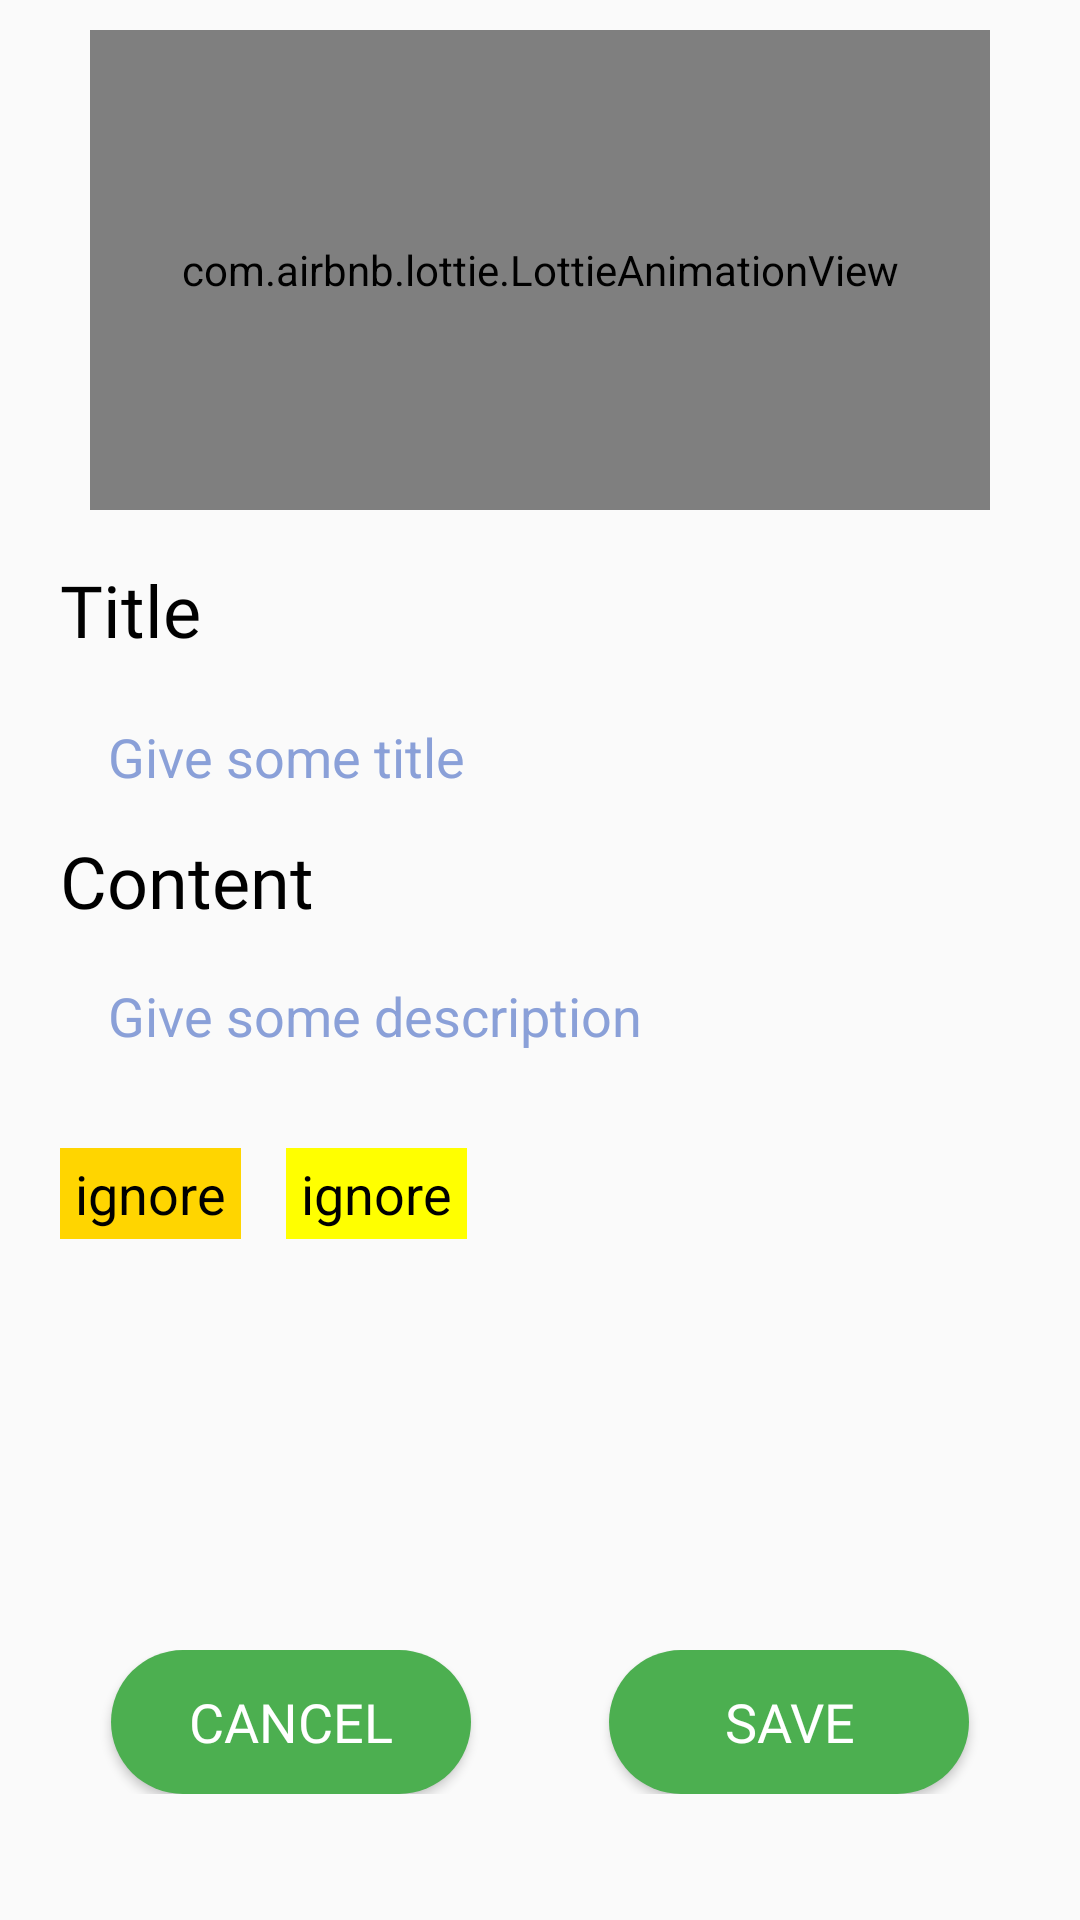

Layout XML and referenced resources for this Android screen:
<!-- AndroidManifest.xml: application theme Theme.Notes -->
<!-- res/layout/activity_note_description.xml -->
<?xml version="1.0" encoding="utf-8"?>
<RelativeLayout xmlns:android="http://schemas.android.com/apk/res/android"
    xmlns:app="http://schemas.android.com/apk/res-auto"
    xmlns:tools="http://schemas.android.com/tools"
    android:id="@+id/rl1"
    android:layout_width="match_parent"
    android:layout_height="match_parent"
    tools:context=".NoteActivity"
    >

    <LinearLayout
        android:layout_width="match_parent"
        android:layout_height="match_parent"
        android:orientation="vertical"
        android:visibility="visible">

        <com.airbnb.lottie.LottieAnimationView
            android:id="@+id/lottieNote"
            android:layout_width="300sp"
            android:layout_height="160dp"
            app:lottie_rawRes="@raw/notes"
            app:lottie_autoPlay="true"
            app:lottie_loop="true"
            android:layout_marginTop="10dp"
            android:layout_gravity="center_horizontal"/>


        <LinearLayout
            android:layout_width="wrap_content"
            android:layout_height="wrap_content"
            android:orientation="horizontal">

        </LinearLayout>

        <LinearLayout
            android:id="@+id/ll1"
            android:layout_width="match_parent"
            android:layout_height="550dp"
            android:layout_weight="1"
            android:orientation="vertical"
            android:paddingLeft="20dp"
            android:paddingTop="12dp"
            android:paddingRight="20dp"
            android:paddingBottom="50dp">

            <TextView
                android:id="@+id/h1"
                android:layout_width="wrap_content"
                android:layout_height="wrap_content"
                android:layout_marginTop="5dp"
                android:layout_marginBottom="5dp"
                android:fontFamily="@font/poppinsmedium"
                android:text="Title"
                android:textColor="#000000"
                android:textColorHighlight="#FFFFFF"
                android:textColorHint="#FFFFFF"
                android:textSize="24sp" />

            <EditText
                android:id="@+id/title_value"
                android:textAppearance="@style/TextStyle"
                style="@style/Widget.MaterialComponents.AutoCompleteTextView.OutlinedBox.Dense"
                android:layout_width="match_parent"
                android:layout_height="wrap_content"
                android:layout_weight="0"
                android:ems="10"
                android:hint="@string/hint1"
                android:inputType="textMultiLine"
                android:maxLines="2"
                android:minHeight="48dp"
                android:paddingLeft="0dp"
                android:paddingTop="8dp"
                android:paddingBottom="0dp"
                android:scrollbars="vertical"
                android:textColorHint="#8AA0D8"
                android:textSize="18sp"
                />

            <TextView
                android:id="@+id/h2"
                android:layout_width="wrap_content"
                android:layout_height="wrap_content"
                android:layout_marginTop="5dp"
                android:layout_marginBottom="5dp"
                android:fontFamily="@font/poppinsmedium"
                android:text="Content"
                android:textColor="#000000"
                android:textColorHighlight="#FFFFFF"
                android:textColorHint="#FFFFFF"
                android:textSize="24sp" />

            <EditText
                android:id="@+id/desc_value"
                android:textAppearance="@style/TextStyle"
                style="@style/Widget.MaterialComponents.AutoCompleteTextView.OutlinedBox.Dense"
                android:layout_width="match_parent"
                android:layout_height="wrap_content"
                android:ems="10"
                android:hint="@string/hint2"
                android:inputType="textMultiLine|textAutoCorrect"
                android:maxLines="15"
                android:minHeight="48dp"
                android:paddingLeft="0dp"
                android:paddingTop="8dp"
                android:paddingRight="0dp"
                android:paddingBottom="8dp"
                android:scrollbarStyle="insideInset"
                android:scrollbars="vertical"
                android:textColorHint="#8AA0D8"
                android:textSize="18sp" />

            <LinearLayout
                android:layout_width="wrap_content"
                android:layout_height="wrap_content"
                android:orientation="horizontal"
                android:layout_marginTop="10dp">

                <TextView
                    android:id="@+id/rem_time1"
                    android:layout_width="wrap_content"
                    android:layout_height="wrap_content"
                    android:layout_marginTop="10dp"
                    android:background="#FFD500"
                    android:paddingLeft="5dp"
                    android:paddingTop="3dp"
                    android:paddingRight="5dp"
                    android:paddingBottom="3dp"
                    android:text="ignore"
                    android:textColor="#000000"
                    android:textColorHighlight="#EAD40D"
                    android:textSize="18sp" />

                <TextView
                    android:id="@+id/rem_date1"
                    android:layout_width="match_parent"
                    android:layout_height="wrap_content"
                    android:layout_marginTop="10dp"
                    android:background="#FFFF00"
                    android:layout_marginLeft="15sp"
                    android:paddingLeft="5dp"
                    android:paddingTop="3dp"
                    android:paddingRight="5dp"
                    android:paddingBottom="3dp"
                    android:text="ignore"
                    android:textColor="#000000"
                    android:textColorHighlight="#EAD40D"
                    android:textSize="18sp" />
            </LinearLayout>

        </LinearLayout>

        <TableLayout
            android:layout_width="match_parent"
            android:layout_height="wrap_content"
            android:layout_marginBottom="30dp"
            android:layout_weight="0">

            <TableRow
                android:layout_width="wrap_content"
                android:layout_height="wrap_content"
                android:layout_marginTop="5dp"
                android:layout_marginBottom="12dp"
                android:gravity="center_horizontal">

                <Button
                    android:id="@+id/cancel_button1"
                    android:layout_width="120dp"
                    android:layout_height="wrap_content"
                    android:layout_column="0"
                    android:layout_marginTop="0dp"
                    android:layout_marginRight="23dp"
                    android:layout_marginBottom="0dp"
                    android:background="@drawable/bg_round"
                    android:fontFamily="@font/poppinsmedium"
                    android:onClick="close_act"
                    android:paddingLeft="7dp"
                    android:paddingTop="7dp"
                    android:paddingRight="7dp"
                    android:paddingBottom="7dp"
                    android:text="CANCEL"
                    android:textColor="#FFFFFF"
                    android:textSize="18sp" />

                <Button
                    android:id="@+id/add_update_button1"
                    android:layout_width="120dp"
                    android:layout_height="wrap_content"
                    android:layout_column="1"
                    android:layout_marginLeft="23dp"
                    android:layout_marginTop="0dp"
                    android:layout_marginBottom="0dp"
                    android:background="@drawable/bg_round"
                    android:fontFamily="@font/poppinsmedium"
                    android:onClick="save_button_add_update"
                    android:paddingLeft="7dp"
                    android:paddingTop="7dp"
                    android:paddingRight="7dp"
                    android:paddingBottom="7dp"
                    android:text="SAVE"
                    android:textColor="#FFFFFF"
                    android:textSize="18sp" />

            </TableRow>

        </TableLayout>

    </LinearLayout>

</RelativeLayout>
<!-- resources referenced by this layout -->
<resources>
  <!-- drawable bg_round (drawable-v24) -->
  <?xml version="1.0" encoding="utf-8"?>
  <shape
      xmlns:android="http://schemas.android.com/apk/res/android"
      android:shape="rectangle">
      <solid android:color="@color/purple_500"/>
      <corners android:radius="39dp" />
  </shape>
  <string name="hint1">Give some title</string>
  <string name="hint2">Give some description</string>
  <style name="TextStyle" parent="@android:style/TextAppearance">
          <item name="android:textSize">20sp</item>
          <item name="android:textColor">#aacbb4</item>
      </style>
  <style name="Theme.Notes" parent="Theme.AppCompat.Light.DarkActionBar">
  
          <item name="colorPrimary">@color/purple_500</item>
          <item name="colorPrimaryDark">@color/purple_500</item>
          <item name="colorAccent">@color/purple_500</item>
          <item name="android:navigationBarColor">#000000</item>
  
          <item name="floatingActionButtonStyle">@style/FloatingActionButtonStyle</item>
  
      </style>
  <color name="purple_500">#4CAF50</color>
  <style name="FloatingActionButtonStyle" parent="Widget.Design.FloatingActionButton">
          <item name="shapeAppearanceOverlay">@style/FabShapeStyle3</item>
      </style>
  <style name="FabShapeStyle3" parent="ShapeAppearance.MaterialComponents.SmallComponent">
          <item name="cornerSize">50%</item>
          <item name="cornerSizeBottomRight">0dp</item>
          <item name="cornerFamilyTopLeft">rounded</item>
          <item name="cornerFamilyTopRight">rounded</item>
          <item name="cornerFamilyBottomLeft">rounded</item>
          <item name="cornerFamilyBottomRight">cut</item>
      </style>
</resources>
